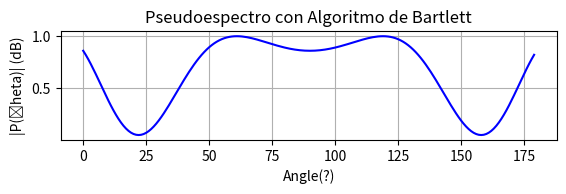
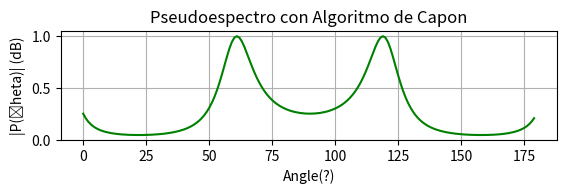
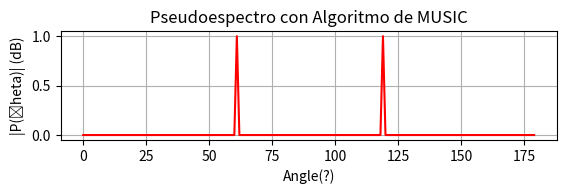
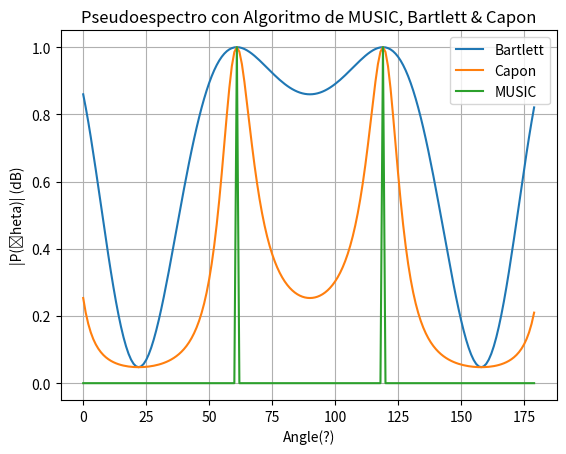

Python code for these plots, in order:
import numpy as np
import matplotlib.pyplot as plt
import scipy as sp
#%matplotlib inline

def trans(matriz):
    return np.conj(matriz).T

M=2            #número de elementos en el arreglo de antenas
D=1          #número de fuentes de las que se desea el AoA
sig2=0.1       #varianza del ruido
th1=60.9999  #ángulo de la fuente transmisora
#th2=60
th1=th1*np.pi/180
#th2=th2*pi/180
a1=1
#a2=[1]
a=1
for i in range(2,M+1):
    a1=np.matrix([a1,np.exp(1j*i*np.pi*np.sin(th1))])
    #vector principal del arreglo
 #   a2=[a2 exp(1j*i*pi*sin(th2))]
A=trans(a1)
Rss=1
Rxx= A*Rss*trans(A)+sig2*np.eye(M)
theta= range(181)
th=np.ones(180)
P_Bartlett=np.ones(180)
P_Capon=np.ones(180)
P_MUSIC= np.ones(180)

for k in range(180):
    th[k]=theta[k]*np.pi/180
    a=1
    for jj in range(2,M+1):
        a =np.matrix([a,np.exp(1j*jj*np.pi*np.sin(th[k]))])
    P_Bartlett[k]=np.real(a*Rxx*trans(a))
    P_Capon[k]=np.real(np.linalg.inv(a*np.linalg.inv(Rxx)*trans(a)))
    Dia,V=np.linalg.eig(Rxx)
    Dia2=abs(Dia)
    index=Dia2.argsort()
    V_org=V[:,index]
    EN=V_org[:,0:M-D]
    P_MUSIC[k]=np.real(np.linalg.inv(np.absolute(((a*EN*trans(EN)*trans(a))))))
plt.figure(1)
plt.subplot(3,1,1)
plt.plot(th*180/np.pi,(P_Bartlett/max(P_Bartlett)),'-b')
plt.grid(True)
plt.xlabel('Angle(?)')
plt.ylabel('|P(\theta)| (dB)')
plt.title('Pseudoespectro con Algoritmo de Bartlett')
plt.figure(2)
plt.subplot(3,1,2)
plt.plot(th*180/np.pi,(P_Capon/max(P_Capon)),'-g')
plt.grid(True)
plt.xlabel('Angle(?)')
plt.ylabel('|P(\theta)| (dB)')
plt.title('Pseudoespectro con Algoritmo de Capon')
plt.figure(3)
plt.subplot(3,1,3)
plt.plot(th*180/np.pi,(P_MUSIC/max(P_MUSIC)),'-r')
plt.grid(True)
plt.xlabel('Angle(?)')
plt.ylabel('|P(\theta)| (dB)')
plt.title('Pseudoespectro con Algoritmo de MUSIC')
plt.figure(4)
plt.plot(th*180/np.pi,(P_Bartlett/max(P_Bartlett)),th*180/np.pi,(P_Capon/max(P_Capon)),th*180/np.pi,(P_MUSIC/max(P_MUSIC)))
plt.legend(['Bartlett','Capon','MUSIC'])
plt.title('Pseudoespectro con Algoritmo de MUSIC, Bartlett & Capon')
plt.grid(True)
plt.xlabel('Angle(?)')
plt.ylabel('|P(\theta)| (dB)')